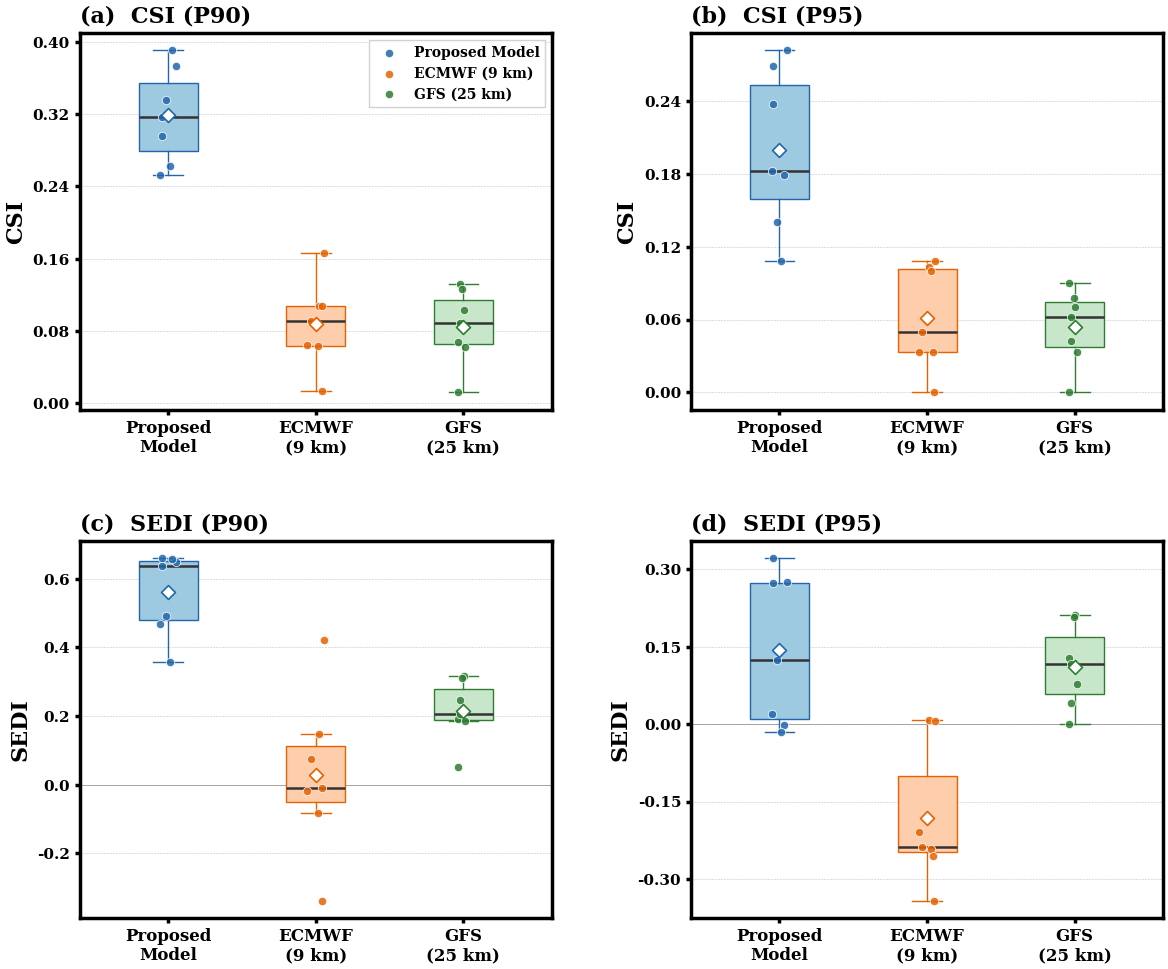

Reproduce this figure in Python.
"""
Fig 7: Station-wise LOOCV Performance Distribution
Nature-style 2x2 box plots comparing Model vs ECMWF across CSI and SEDI metrics.
"""

import matplotlib
matplotlib.use('Agg')
import matplotlib.pyplot as plt
import matplotlib.ticker as ticker
import numpy as np

# ── Data ──────────────────────────────────────────────────────────────────────
model_csi_p90  = [0.336, 0.373, 0.391, 0.263, 0.317, 0.296, 0.253]
ecmwf_csi_p90  = [0.014, 0.063, 0.108, 0.064, 0.166, 0.108, 0.091]
gfs_csi_p90    = [0.012, 0.068, 0.132, 0.103, 0.126, 0.089, 0.062]

model_csi_p95  = [0.140, 0.282, 0.179, 0.108, 0.237, 0.269, 0.182]
ecmwf_csi_p95  = [0.000, 0.103, 0.100, 0.033, 0.108, 0.033, 0.050]
gfs_csi_p95    = [0.000, 0.090, 0.062, 0.070, 0.078, 0.042, 0.033]

model_sedi_p90  = [0.491, 0.649, 0.658, 0.358, 0.639, 0.661, 0.468]
ecmwf_sedi_p90  = [-0.338, -0.082, 0.148, -0.018, 0.422, -0.010, 0.075]
gfs_sedi_p90    = [0.052, 0.192, 0.207, 0.317, 0.311, 0.248, 0.185]

model_sedi_p95  = [0.125, 0.275, -0.001, -0.015, 0.322, 0.274, 0.019]
ecmwf_sedi_p95  = [-0.342, 0.008, -0.242, -0.210, 0.007, -0.255, -0.239]
gfs_sedi_p95    = [0.000, 0.129, 0.040, 0.211, 0.208, 0.116, 0.077]

# ── Style ─────────────────────────────────────────────────────────────────────
plt.rcParams.update({
    'font.family':        'serif',
    'font.serif':         ['Times New Roman', 'DejaVu Serif'],
    "font.size": 14,
    "font.weight": "bold",
    "axes.labelweight": "bold",
    "axes.titleweight": "bold",
    "axes.labelsize": 16,
    "axes.titlesize": 18,
    "axes.linewidth": 2.5,
    "xtick.major.width": 2.5,
    "ytick.major.width": 2.5,
    'xtick.labelsize':    12,
    'ytick.labelsize':    11,
    'legend.fontsize':    11,
    'figure.dpi':         300,
    'savefig.dpi':        300,
    'savefig.bbox':       'tight',
    'savefig.pad_inches': 0.05,
    'pdf.fonttype':       42,   # editable text in PDFs
    'ps.fonttype':        42,
})

COLOR_MODEL = '#2166AC'   # steel blue
COLOR_ECMWF = '#E66101'   # burnt orange
COLOR_GFS   = '#2E7D32'   # forest green
FILL_MODEL  = '#9ECAE1'   # light blue fill
FILL_ECMWF  = '#FDCDAC'   # light orange fill
FILL_GFS    = '#C8E6C9'   # light green fill

panels = [
    ('CSI (P90)',  model_csi_p90,  ecmwf_csi_p90,  gfs_csi_p90),
    ('CSI (P95)',  model_csi_p95,  ecmwf_csi_p95,  gfs_csi_p95),
    ('SEDI (P90)', model_sedi_p90, ecmwf_sedi_p90, gfs_sedi_p90),
    ('SEDI (P95)', model_sedi_p95, ecmwf_sedi_p95, gfs_sedi_p95),
]
labels_panel = ['(a)', '(b)', '(c)', '(d)']

# ── Figure ────────────────────────────────────────────────────────────────────
fig, axes = plt.subplots(2, 2, figsize=(12, 10))
axes = axes.ravel()

for idx, (ax, (title, model_data, ecmwf_data, gfs_data)) in enumerate(zip(axes, panels)):

    positions = [1, 2, 3]

    # --- box-plot styling ---------------------------------------------------
    box_kw = dict(
        widths=0.40,
        patch_artist=True,
        showfliers=False,
        whiskerprops=dict(linewidth=1.0, color='#333333'),
        capprops=dict(linewidth=1.0, color='#333333'),
        medianprops=dict(linewidth=1.8, color='#333333', zorder=5),
        boxprops=dict(linewidth=1.0),
    )

    bp_model = ax.boxplot([model_data], positions=[1], **box_kw)
    bp_ecmwf = ax.boxplot([ecmwf_data], positions=[2], **box_kw)
    bp_gfs   = ax.boxplot([gfs_data],   positions=[3], **box_kw)

    # Fill colours
    for patch in bp_model['boxes']:
        patch.set_facecolor(FILL_MODEL)
        patch.set_edgecolor(COLOR_MODEL)
    for patch in bp_ecmwf['boxes']:
        patch.set_facecolor(FILL_ECMWF)
        patch.set_edgecolor(COLOR_ECMWF)
    for patch in bp_gfs['boxes']:
        patch.set_facecolor(FILL_GFS)
        patch.set_edgecolor(COLOR_GFS)

    # Whisker / cap colours
    for element in ['whiskers', 'caps']:
        for line in bp_model[element]:
            line.set_color(COLOR_MODEL)
        for line in bp_ecmwf[element]:
            line.set_color(COLOR_ECMWF)
        for line in bp_gfs[element]:
            line.set_color(COLOR_GFS)

    # --- scatter individual stations (jittered) ----------------------------
    np.random.seed(42)
    jitter_strength = 0.06
    jitter_m = np.random.uniform(-jitter_strength, jitter_strength, len(model_data))
    jitter_e = np.random.uniform(-jitter_strength, jitter_strength, len(ecmwf_data))
    jitter_g = np.random.uniform(-jitter_strength, jitter_strength, len(gfs_data))

    ax.scatter(
        np.ones(len(model_data)) + jitter_m, model_data,
        s=36, color=COLOR_MODEL, edgecolors='white', linewidths=0.6,
        zorder=6, alpha=0.85, label='Proposed Model'
    )
    ax.scatter(
        np.full(len(ecmwf_data), 2) + jitter_e, ecmwf_data,
        s=36, color=COLOR_ECMWF, edgecolors='white', linewidths=0.6,
        zorder=6, alpha=0.85, label='ECMWF (9 km)'
    )
    ax.scatter(
        np.full(len(gfs_data), 3) + jitter_g, gfs_data,
        s=36, color=COLOR_GFS, edgecolors='white', linewidths=0.6,
        zorder=6, alpha=0.85, label='GFS (25 km)'
    )

    # --- mean marker (diamond) ---------------------------------------------
    mean_m = np.mean(model_data)
    mean_e = np.mean(ecmwf_data)
    mean_g = np.mean(gfs_data)
    ax.scatter([1], [mean_m], marker='D', s=50, color='white',
               edgecolors=COLOR_MODEL, linewidths=1.2, zorder=7)
    ax.scatter([2], [mean_e], marker='D', s=50, color='white',
               edgecolors=COLOR_ECMWF, linewidths=1.2, zorder=7)
    ax.scatter([3], [mean_g], marker='D', s=50, color='white',
               edgecolors=COLOR_GFS, linewidths=1.2, zorder=7)

    # --- axis formatting ---------------------------------------------------
    ax.set_xticks([1, 2, 3])
    ax.set_xticklabels(['Proposed\nModel', 'ECMWF\n(9 km)', 'GFS\n(25 km)'])
    ax.set_xlim(0.4, 3.6)

    # y-axis: metric name
    metric_name = title.split(' ')[0]
    ax.set_ylabel(metric_name)

    # Panel label
    ax.set_title(f'{labels_panel[idx]}  {title}', loc='left',
                 fontsize=16, pad=8)

    # Light horizontal grid
    ax.yaxis.set_major_locator(ticker.MaxNLocator(nbins=6))
    ax.grid(axis='y', linestyle='--', linewidth=0.4, alpha=0.5, color='#888888')
    ax.set_axisbelow(True)

    # Bold box - all spines visible
    for sp in ax.spines.values():
        sp.set_visible(True)
        sp.set_linewidth(2.5)

    # zero-line for SEDI panels
    if 'SEDI' in title:
        ax.axhline(0, color='#999999', linewidth=0.6, linestyle='-', zorder=1)

    # Legend only in first panel
    if idx == 0:
        ax.legend(loc='upper right', frameon=True, framealpha=0.9,
                  edgecolor='#cccccc', fancybox=False, fontsize=10)

plt.tight_layout(w_pad=3.0, h_pad=3.0)

out_path = r'D:\NEW_NRSC\paper_figures\Fig7_Station_Distribution.png'
fig.savefig(out_path, dpi=300, facecolor='white')
plt.close(fig)
print(f'Saved -> {out_path}')
